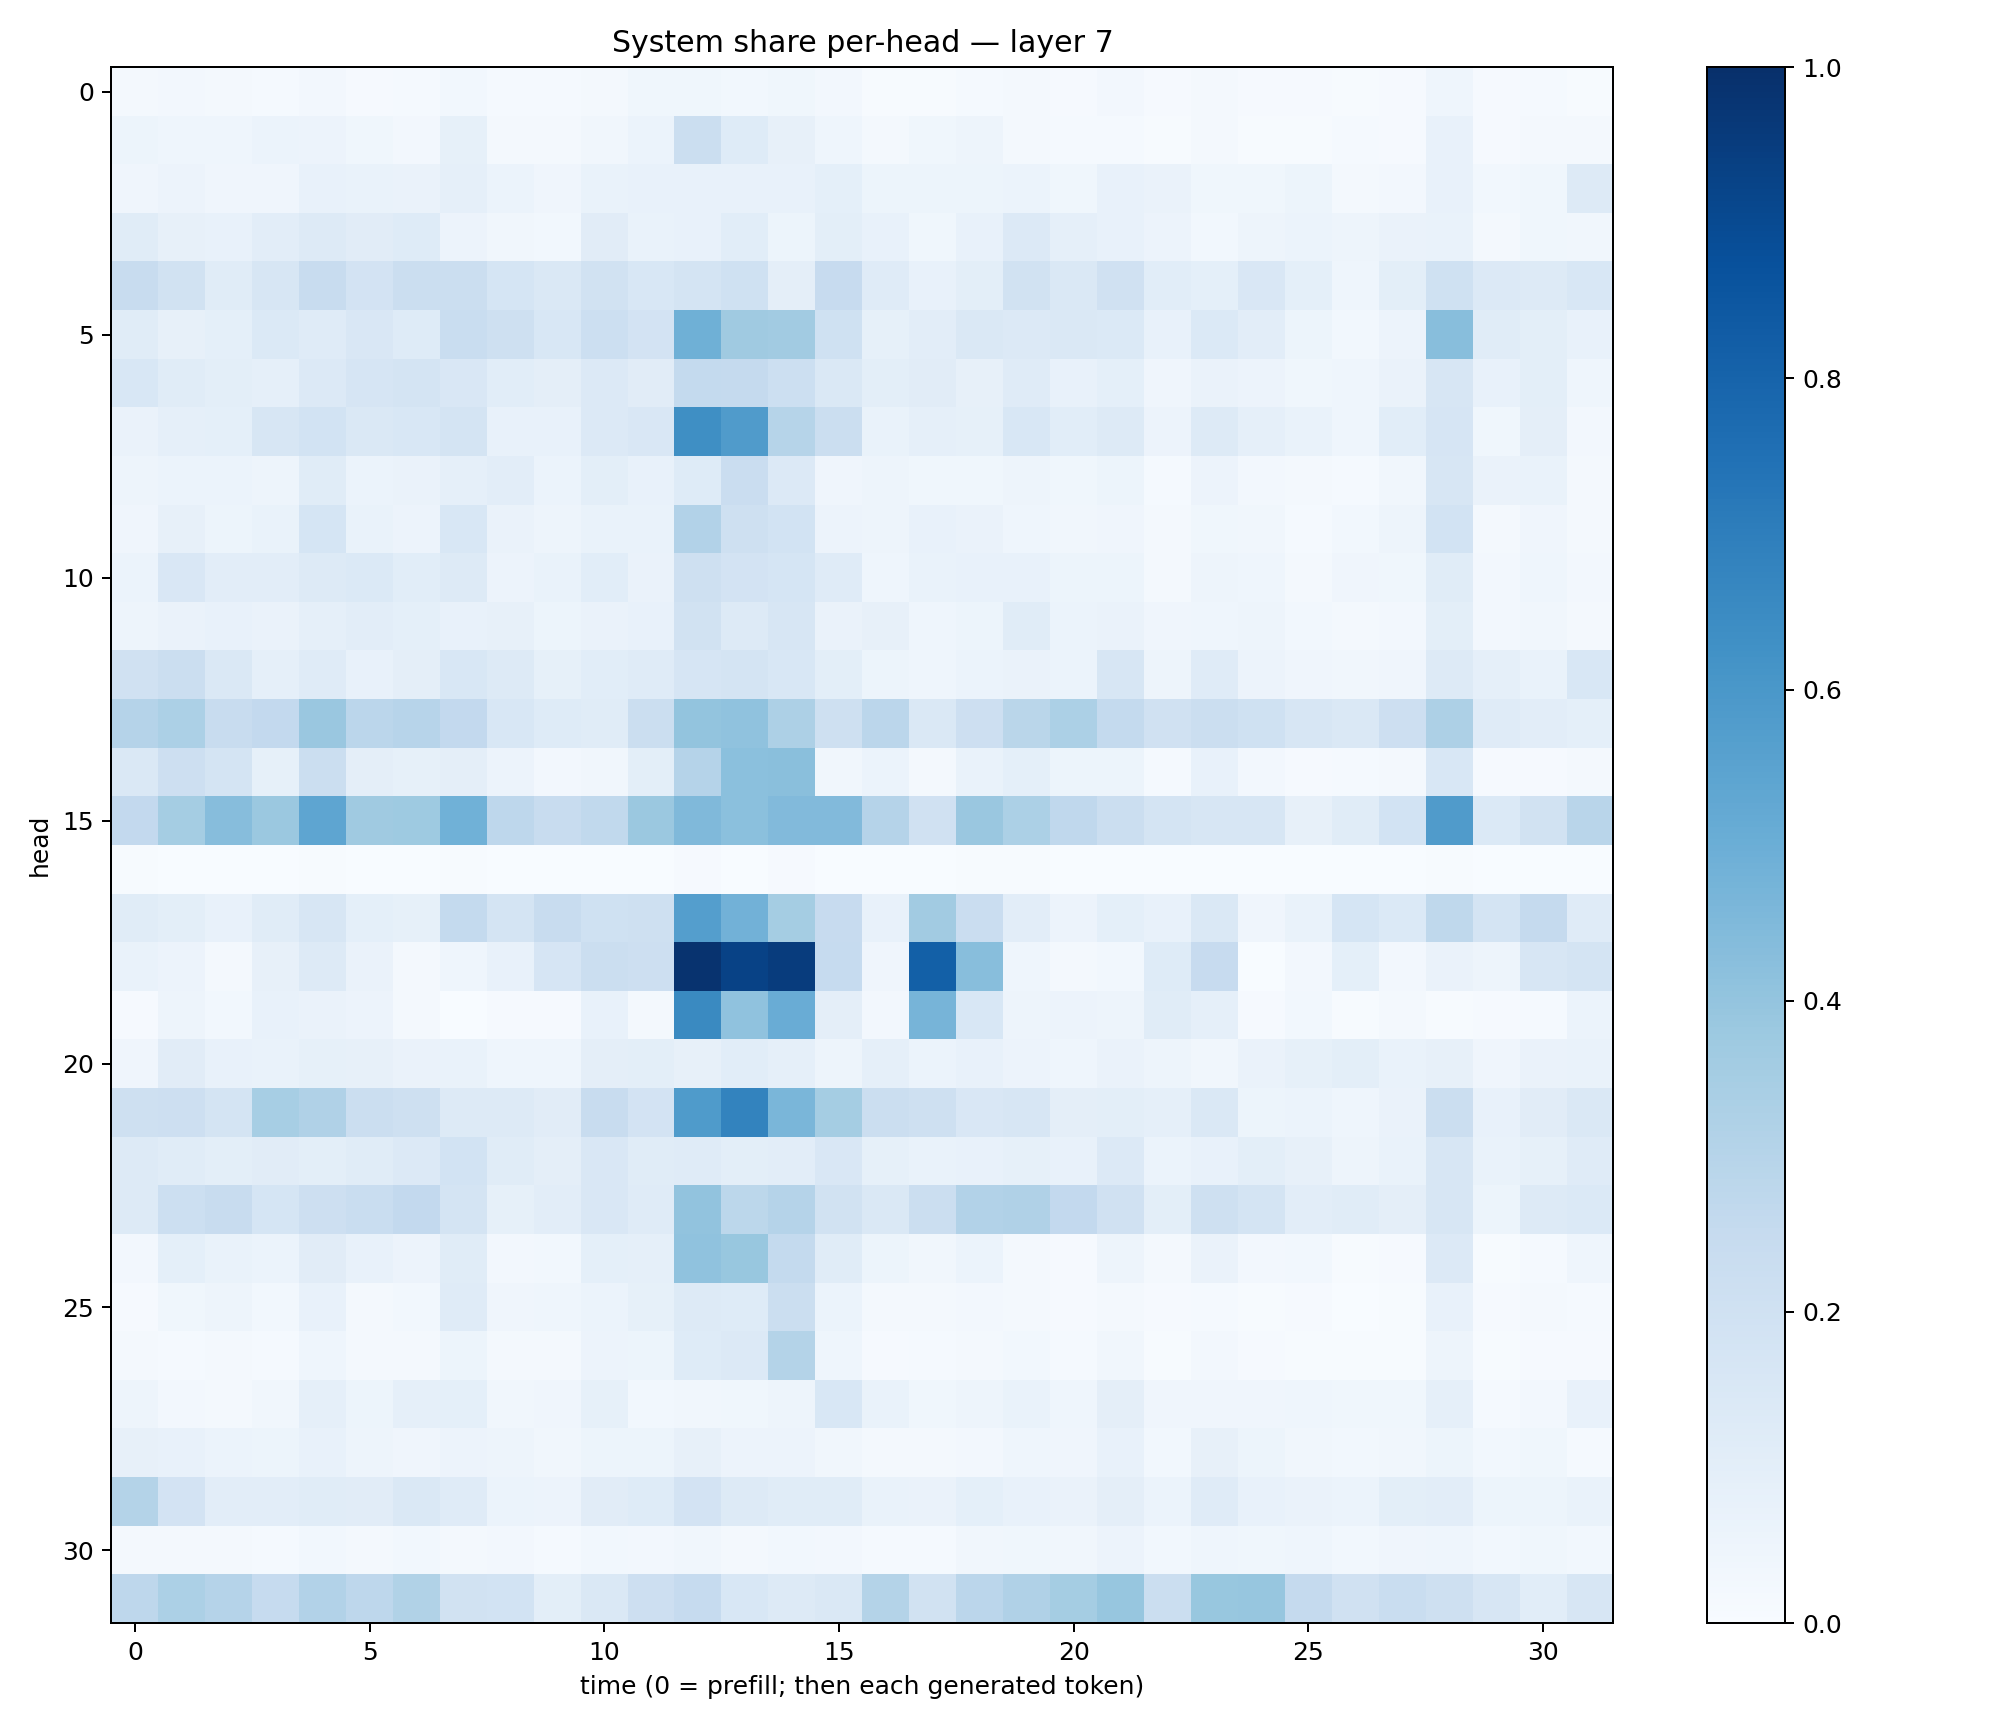

Values plotted in this chart, from the file beside it:
0.020137195, 0.02526034, 0.021871118, 0.01464688, 0.026624776, 0.01094446, 0.0144825075, 0.030505827, 0.014168218, 0.014141684, 0.016814692, 0.03751146, 0.037880924, 0.028572893, 0.03577811, 0.023699127, 0.0041686916, 0.0055213384, 0.012459375, 0.020085473, 0.010280661, 0.02474464, 0.009185062, 0.019282753
0.05447, 0.04544, 0.04631, 0.06162, 0.05523, 0.03773, 0.0252, 0.08241, 0.01593, 0.01737, 0.03159, 0.05884, 0.2226, 0.1229, 0.07839, 0.04659, 0.02138, 0.03638, 0.04783, 0.01637, 0.01251, 0.0118, 0.00719, 0.01784
0.0407, 0.05697, 0.03952, 0.0415, 0.0714, 0.0666, 0.06278, 0.0883, 0.06103, 0.04247, 0.06712, 0.07724, 0.07376, 0.07736, 0.0751, 0.0902, 0.05159, 0.05095, 0.05402, 0.0603, 0.03697, 0.07121, 0.0657, 0.03535
0.1134, 0.07837, 0.07353, 0.1034, 0.1319, 0.1095, 0.1238, 0.0568, 0.03169, 0.02772, 0.1108, 0.06975, 0.07517, 0.1088, 0.05464, 0.09988, 0.07083, 0.03733, 0.07707, 0.1348, 0.08983, 0.07647, 0.05661, 0.02874
0.2365, 0.1951, 0.1154, 0.1631, 0.2387, 0.1827, 0.22, 0.2193, 0.1696, 0.1463, 0.1899, 0.1555, 0.1749, 0.1998, 0.09637, 0.2441, 0.12, 0.07191, 0.09819, 0.1911, 0.147, 0.1987, 0.1092, 0.09061
0.117, 0.07833, 0.09089, 0.1384, 0.1187, 0.1497, 0.1217, 0.2343, 0.2087, 0.1541, 0.2179, 0.1814, 0.4905, 0.3696, 0.3626, 0.203, 0.08371, 0.1016, 0.1474, 0.1351, 0.1417, 0.1382, 0.07129, 0.1398
0.1562, 0.1136, 0.0978, 0.08676, 0.1359, 0.1649, 0.1797, 0.1514, 0.109, 0.09572, 0.1329, 0.1124, 0.2567, 0.2505, 0.2152, 0.1427, 0.09823, 0.1114, 0.07838, 0.1203, 0.07558, 0.09327, 0.04249, 0.06318
0.06391, 0.089, 0.09091, 0.1637, 0.1844, 0.1473, 0.1543, 0.1773, 0.07777, 0.07698, 0.134, 0.1493, 0.6352, 0.5811, 0.2971, 0.222, 0.06855, 0.08696, 0.0859, 0.1553, 0.1069, 0.1284, 0.05818, 0.1255
0.05008, 0.05895, 0.05906, 0.05004, 0.1168, 0.06006, 0.06628, 0.08865, 0.1017, 0.05888, 0.1001, 0.07121, 0.1247, 0.2299, 0.1364, 0.04238, 0.04722, 0.03667, 0.03644, 0.04706, 0.03577, 0.05267, 0.01316, 0.05557
0.04121, 0.08113, 0.05377, 0.06846, 0.1681, 0.06926, 0.05751, 0.1543, 0.06638, 0.05039, 0.06702, 0.06878, 0.3102, 0.206, 0.1858, 0.05499, 0.0479, 0.07151, 0.06334, 0.04634, 0.03473, 0.03926, 0.01881, 0.03872
0.0621, 0.151, 0.1027, 0.1038, 0.1323, 0.1383, 0.1069, 0.131, 0.05712, 0.06786, 0.1079, 0.06374, 0.2087, 0.1811, 0.1702, 0.1182, 0.04549, 0.06734, 0.07327, 0.07707, 0.0517, 0.05098, 0.01744, 0.05057
0.04969, 0.06464, 0.07439, 0.06385, 0.08676, 0.1044, 0.09364, 0.07775, 0.07897, 0.05449, 0.06482, 0.07163, 0.1933, 0.131, 0.1617, 0.06553, 0.07866, 0.04341, 0.05316, 0.1144, 0.05993, 0.06396, 0.03992, 0.04383
0.1981, 0.2194, 0.1442, 0.08802, 0.1199, 0.07737, 0.09726, 0.1562, 0.1307, 0.08556, 0.1061, 0.1207, 0.1677, 0.1779, 0.1545, 0.09919, 0.05274, 0.04426, 0.05928, 0.06614, 0.05986, 0.1639, 0.04811, 0.1178
0.3027, 0.3286, 0.2354, 0.2605, 0.3849, 0.2841, 0.293, 0.2602, 0.1543, 0.1246, 0.1159, 0.2244, 0.3999, 0.4083, 0.3273, 0.2057, 0.2841, 0.1418, 0.2131, 0.2877, 0.3317, 0.2569, 0.1978, 0.2201
0.1459, 0.2129, 0.173, 0.08347, 0.2254, 0.09543, 0.0822, 0.09658, 0.05536, 0.02364, 0.03372, 0.1012, 0.3022, 0.4196, 0.4227, 0.03358, 0.06099, 0.02205, 0.07027, 0.09187, 0.05155, 0.05418, 0.01247, 0.07575
0.2578, 0.355, 0.4326, 0.38, 0.5353, 0.3708, 0.3741, 0.4853, 0.2742, 0.2398, 0.2637, 0.3791, 0.4477, 0.4197, 0.4425, 0.4444, 0.304, 0.1977, 0.3841, 0.3307, 0.2675, 0.2222, 0.1773, 0.1632
0.00485, 0.003716, 0.002403, 0.001626, 0.007737, 0.001961, 0.003532, 0.005993, 0.002261, 0.000562, 0.003555, 0.0009422, 0.009112, 0.002795, 0.01028, 0.001013, 0.00132, 0.003576, 0.004453, 0.004326, 0.0006819, 0.001113, 0.0007557, 0.0006301
0.1149, 0.09861, 0.07559, 0.1148, 0.1589, 0.0935, 0.08378, 0.2557, 0.179, 0.2389, 0.2031, 0.2101, 0.5686, 0.4835, 0.3535, 0.2431, 0.07465, 0.3598, 0.2278, 0.1042, 0.05839, 0.0902, 0.0781, 0.1479
0.06674, 0.05533, 0.02249, 0.07979, 0.1315, 0.06341, 0.0174, 0.0457, 0.07051, 0.1644, 0.2201, 0.2124, 0.9881, 0.9274, 0.9508, 0.2464, 0.04061, 0.8147, 0.4271, 0.04316, 0.01572, 0.02825, 0.1247, 0.2433
0.009772, 0.0504, 0.03062, 0.07681, 0.06408, 0.05554, 0.0217, 0.0004531, 0.008915, 0.009392, 0.07295, 0.01817, 0.6543, 0.4086, 0.5041, 0.09691, 0.02552, 0.4697, 0.1562, 0.04904, 0.05514, 0.04863, 0.116, 0.08669
0.04162, 0.1127, 0.0713, 0.06975, 0.08486, 0.07976, 0.06609, 0.0691, 0.04562, 0.0458, 0.09613, 0.09867, 0.08136, 0.106, 0.08748, 0.05036, 0.08796, 0.06054, 0.07771, 0.05837, 0.04495, 0.06411, 0.04824, 0.03313
0.2042, 0.2113, 0.1764, 0.3461, 0.3184, 0.2217, 0.206, 0.1263, 0.1298, 0.1122, 0.2345, 0.1807, 0.5824, 0.6758, 0.4615, 0.3542, 0.2229, 0.2097, 0.1501, 0.163, 0.09564, 0.09817, 0.0895, 0.1425
0.1276, 0.1138, 0.1012, 0.1116, 0.0991, 0.1161, 0.1338, 0.1871, 0.1146, 0.09669, 0.1513, 0.1139, 0.1201, 0.09923, 0.1045, 0.1508, 0.0827, 0.06706, 0.07713, 0.08437, 0.07354, 0.134, 0.05974, 0.07715
0.1294, 0.217, 0.2384, 0.1712, 0.2116, 0.2308, 0.2585, 0.1796, 0.08214, 0.1034, 0.1492, 0.1204, 0.4052, 0.2786, 0.3042, 0.1879, 0.1434, 0.2261, 0.3093, 0.3172, 0.26, 0.1953, 0.09911, 0.2097
0.02607, 0.09084, 0.06843, 0.06194, 0.1111, 0.0713, 0.0563, 0.1159, 0.02434, 0.02946, 0.09289, 0.08682, 0.4078, 0.389, 0.2554, 0.1155, 0.05161, 0.03321, 0.06067, 0.0174, 0.01165, 0.04695, 0.018, 0.06583
0.00819, 0.03762, 0.0495, 0.02871, 0.07542, 0.02147, 0.03057, 0.1203, 0.04074, 0.04299, 0.05968, 0.08272, 0.1256, 0.1213, 0.2248, 0.06218, 0.01904, 0.01736, 0.02522, 0.02167, 0.009851, 0.0186, 0.008813, 0.01447
0.01863, 0.01276, 0.01606, 0.01422, 0.04541, 0.01886, 0.02099, 0.05345, 0.01849, 0.01702, 0.05842, 0.053, 0.1221, 0.1356, 0.3083, 0.04584, 0.01122, 0.01284, 0.01779, 0.02845, 0.012, 0.03378, 0.007811, 0.0246
0.04937, 0.02411, 0.02213, 0.03192, 0.08849, 0.05188, 0.08641, 0.09149, 0.03258, 0.04157, 0.08276, 0.02964, 0.03228, 0.0363, 0.05004, 0.1532, 0.06684, 0.03834, 0.04856, 0.06776, 0.04414, 0.09449, 0.04281, 0.04049
0.08003, 0.07074, 0.0586, 0.05323, 0.07442, 0.04749, 0.04192, 0.05582, 0.04997, 0.0318, 0.05227, 0.05132, 0.07931, 0.05804, 0.0576, 0.03339, 0.01835, 0.01995, 0.02594, 0.04341, 0.04173, 0.07362, 0.02996, 0.07982
0.3053, 0.1832, 0.1035, 0.1023, 0.1151, 0.1122, 0.1419, 0.1203, 0.06004, 0.05825, 0.1109, 0.1248, 0.1803, 0.1322, 0.1164, 0.1144, 0.06876, 0.06497, 0.09074, 0.07554, 0.06366, 0.09645, 0.0602, 0.1175
0.02063, 0.02259, 0.01908, 0.01421, 0.0278, 0.02035, 0.02833, 0.02306, 0.02495, 0.01532, 0.02879, 0.02726, 0.03301, 0.02136, 0.02861, 0.02644, 0.01559, 0.01472, 0.03169, 0.03834, 0.03162, 0.05746, 0.03016, 0.04551
0.2772, 0.3313, 0.3034, 0.2493, 0.3096, 0.2739, 0.3141, 0.1885, 0.1871, 0.09911, 0.1443, 0.2118, 0.2487, 0.1532, 0.1293, 0.1439, 0.3058, 0.1905, 0.2842, 0.3181, 0.3539, 0.3945, 0.2245, 0.3891
